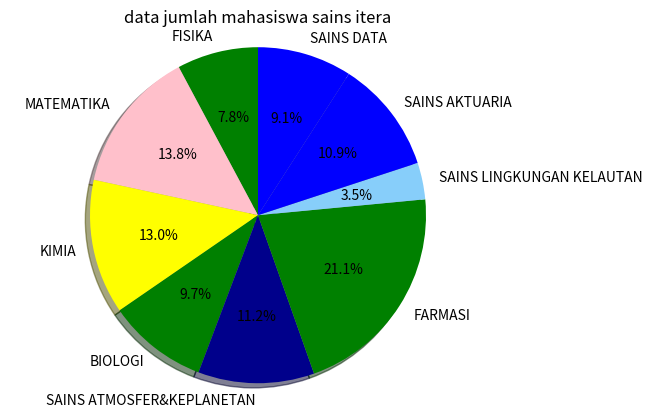

Reproduce this figure in Python.
import matplotlib.pyplot as plt

labels = ['FISIKA', 'MATEMATIKA', 'KIMIA', 'BIOLOGI', 'SAINS ATMOSFER&KEPLANETAN','FARMASI','SAINS LINGKUNGAN KELAUTAN', 'SAINS AKTUARIA', 'SAINS DATA']
quantity = [226, 399, 375, 279, 323, 610, 102, 314, 263]
colors = ['green', 'pink', 'yellow', 'green','darkblue','green','lightskyblue','blue','blue']

plt.title('data jumlah mahasiswa sains itera')
plt.pie(quantity, labels=labels, colors=colors,
        autopct='%1.1f%%', shadow=True, startangle=90)

plt.axis('equal')
plt.show()

